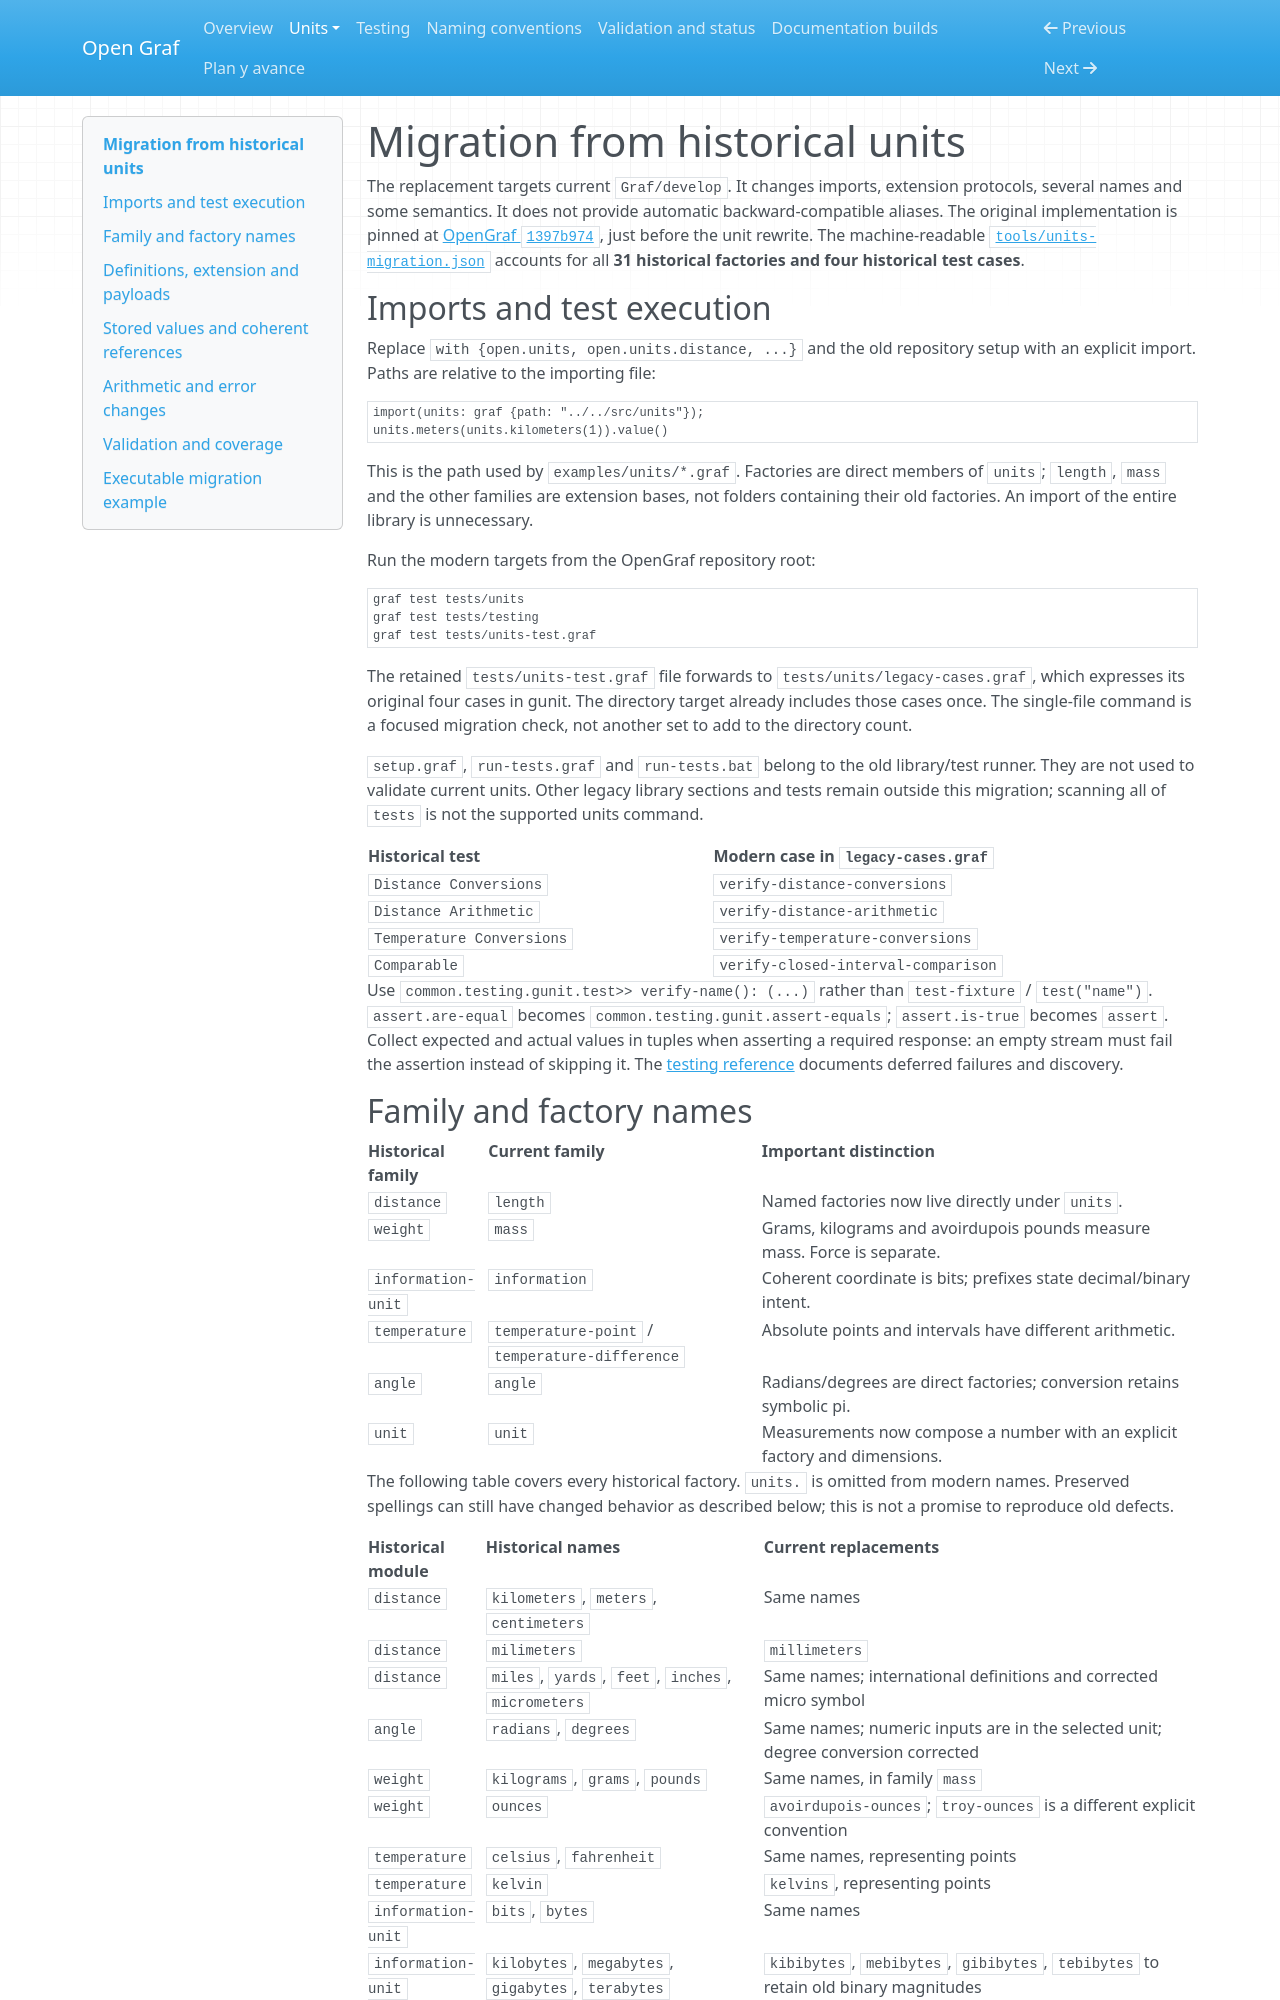

repository: Equijano24/OpenGraf · page: units/migration.html · generator: mkdocs

# Migration from historical units

The replacement targets current `Graf/develop`. It changes imports, extension
protocols, several names and some semantics. It does not provide automatic
backward-compatible aliases. The original implementation is pinned at
[OpenGraf `1397b974`](https://github.com/Equijano24/OpenGraf/tree/1397b974816c00fe8d535db8f566d90523d412bf/src/units),
just before the unit rewrite. The machine-readable
[`tools/units-migration.json`](https://github.com/Equijano24/OpenGraf/blob/master/tools/units-migration.json)
accounts for all **31 historical factories and four historical test cases**.

## Imports and test execution

Replace `with {open.units, open.units.distance, ...}` and the old repository
setup with an explicit import. Paths are relative to the importing file:

```graf
import(units: graf {path: "../../src/units"});
units.meters(units.kilometers(1)).value()
```

This is the path used by `examples/units/*.graf`. Factories are direct members of
`units`; `length`, `mass` and the other families are extension bases, not folders
containing their old factories. An import of the entire library is unnecessary.

Run the modern targets from the OpenGraf repository root:

```sh
graf test tests/units
graf test tests/testing
graf test tests/units-test.graf
```

The retained `tests/units-test.graf` file forwards to
`tests/units/legacy-cases.graf`, which expresses its original four cases in gunit.
The directory target already includes those cases once. The single-file command
is a focused migration check, not another set to add to the directory count.

`setup.graf`, `run-tests.graf` and `run-tests.bat` belong to the old library/test
runner. They are not used to validate current units. Other legacy library
sections and tests remain outside this migration; scanning all of `tests` is
not the supported units command.

| Historical test | Modern case in `legacy-cases.graf` |
| --- | --- |
| `Distance Conversions` | `verify-distance-conversions` |
| `Distance Arithmetic` | `verify-distance-arithmetic` |
| `Temperature Conversions` | `verify-temperature-conversions` |
| `Comparable` | `verify-closed-interval-comparison` |

Use `common.testing.gunit.test>> verify-name(): (...)` rather than
`test-fixture` / `test("name")`. `assert.are-equal` becomes
`common.testing.gunit.assert-equals`; `assert.is-true` becomes `assert`.
Collect expected and actual values in tuples when asserting a required response:
an empty stream must fail the assertion instead of skipping it. The
[testing reference](../testing.md) documents deferred failures and discovery.
